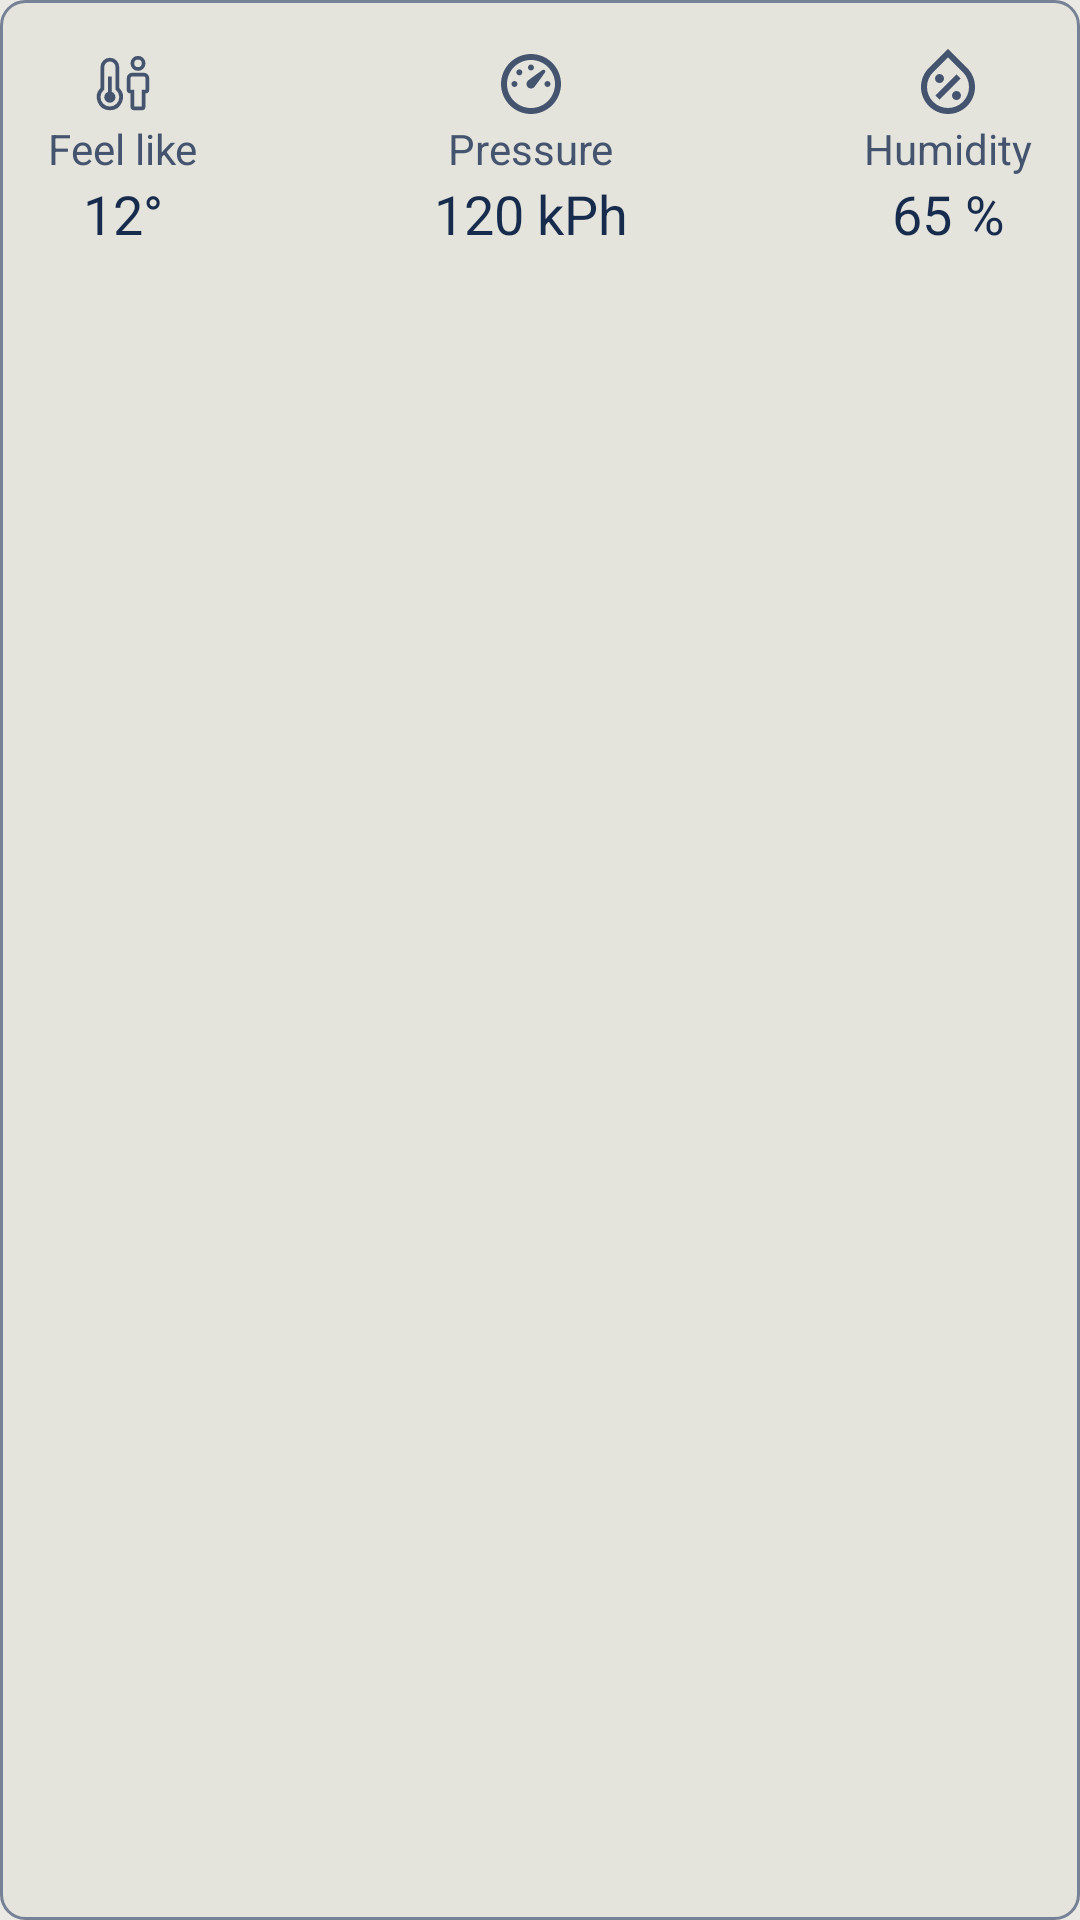

Produce the Android XML layout that renders to this screen, including the resource entries it uses.
<!-- AndroidManifest.xml: application theme Theme.Skycond -->
<!-- res/layout/detail_card_1.xml -->
<?xml version="1.0" encoding="utf-8"?>
<androidx.constraintlayout.widget.ConstraintLayout xmlns:android="http://schemas.android.com/apk/res/android"
    xmlns:app="http://schemas.android.com/apk/res-auto"
    android:layout_width="match_parent"
    android:layout_height="wrap_content"
    android:background="@drawable/weather_screen_card_bg"
    android:orientation="vertical"
    android:padding="@dimen/medium">


    <TextView
        android:id="@+id/textView4"
        android:layout_width="wrap_content"
        android:layout_height="wrap_content"
        android:text="@string/feel_like"
        android:textColor="?attr/weatherScreenDividerColor"
        app:drawableTint="?attr/weatherScreenIconColor"
        app:drawableTopCompat="@drawable/ic_feel_like"
        app:layout_constraintBottom_toTopOf="@+id/tv_feel_like"
        app:layout_constraintEnd_toStartOf="@+id/textView5"
        app:layout_constraintHorizontal_bias="0.5"
        app:layout_constraintHorizontal_chainStyle="spread_inside"
        app:layout_constraintStart_toStartOf="parent"
        app:layout_constraintTop_toTopOf="parent"
        app:layout_constraintVertical_bias="0.5" />

    <TextView
        android:id="@+id/tv_feel_like"
        android:layout_width="wrap_content"
        android:layout_height="wrap_content"
        android:text="12°"
        android:textColor="?attr/weatherScreenTextColor"
        android:textSize="18sp"
        app:layout_constraintEnd_toEndOf="@+id/textView4"
        app:layout_constraintStart_toStartOf="@+id/textView4"
        app:layout_constraintTop_toBottomOf="@+id/textView4" />


    <TextView
        android:id="@+id/textView5"
        android:layout_width="wrap_content"
        android:layout_height="wrap_content"
        android:text="@string/pressure"
        android:textColor="?attr/weatherScreenDividerColor"
        app:drawableTint="?attr/weatherScreenIconColor"
        app:drawableTopCompat="@drawable/ic_pressure"
        app:layout_constraintBottom_toTopOf="@+id/tv_pressure"
        app:layout_constraintEnd_toStartOf="@+id/textView3"
        app:layout_constraintHorizontal_bias="0.5"
        app:layout_constraintStart_toEndOf="@+id/textView4"
        app:layout_constraintTop_toTopOf="parent"
        app:layout_constraintVertical_bias="0.5" />

    <TextView
        android:id="@+id/tv_pressure"
        android:layout_width="wrap_content"
        android:layout_height="wrap_content"
        android:text="120 kPh"
        android:textColor="?attr/weatherScreenTextColor"
        android:textSize="18sp"
        app:layout_constraintEnd_toEndOf="@+id/textView5"
        app:layout_constraintStart_toStartOf="@+id/textView5"
        app:layout_constraintTop_toBottomOf="@+id/textView5" />

    <TextView
        android:id="@+id/textView3"
        android:layout_width="wrap_content"
        android:layout_height="wrap_content"
        android:text="@string/humidity"
        android:textColor="?attr/weatherScreenDividerColor"
        app:drawableTint="?attr/weatherScreenIconColor"
        app:drawableTopCompat="@drawable/ic_water_percent"
        app:layout_constraintBottom_toTopOf="@+id/tv_humidity"
        app:layout_constraintEnd_toEndOf="parent"
        app:layout_constraintHorizontal_bias="0.5"
        app:layout_constraintStart_toEndOf="@+id/textView5"
        app:layout_constraintTop_toTopOf="parent"
        app:layout_constraintVertical_bias="0.5" />

    <TextView
        android:id="@+id/tv_humidity"
        android:layout_width="wrap_content"
        android:layout_height="wrap_content"
        android:text="65 %"
        android:textColor="?attr/weatherScreenTextColor"
        android:textSize="18sp"
        app:layout_constraintEnd_toEndOf="@+id/textView3"
        app:layout_constraintStart_toStartOf="@+id/textView3"
        app:layout_constraintTop_toBottomOf="@+id/textView3" />


</androidx.constraintlayout.widget.ConstraintLayout>
<!-- resources referenced by this layout -->
<resources>
  <dimen name="medium">16dp</dimen>
  <!-- drawable ic_water_percent (drawable) -->
  <vector xmlns:android="http://schemas.android.com/apk/res/android"
      android:width="24dp"
      android:height="24dp"
      android:tint="?attr/colorControlNormal"
      android:viewportWidth="24"
      android:viewportHeight="24">
      <path
          android:fillColor="?attr/weatherIconColor"
          android:pathData="M7.05,8.047L12,3.097L16.95,8.047C19.683,10.78 19.683,15.213 16.95,17.946C14.216,20.68 9.784,20.68 7.05,17.946C4.317,15.213 4.317,10.78 7.05,8.047ZM18.364,6.633L12,0.269L5.636,6.633C2.121,10.147 2.121,15.846 5.636,19.36C9.151,22.875 14.849,22.875 18.364,19.36C21.879,15.846 21.879,10.147 18.364,6.633ZM16.243,10.171L14.828,8.757L7.757,15.828L9.172,17.243L16.243,10.171ZM8.111,11.232C8.697,11.818 9.646,11.818 10.232,11.232C10.818,10.646 10.818,9.697 10.232,9.111C9.646,8.525 8.697,8.525 8.111,9.111C7.525,9.697 7.525,10.646 8.111,11.232ZM15.889,16.889C15.303,17.475 14.354,17.475 13.768,16.889C13.182,16.303 13.182,15.353 13.768,14.768C14.354,14.182 15.303,14.182 15.889,14.768C16.475,15.353 16.475,16.303 15.889,16.889Z" />
  </vector>
  <!-- drawable weather_screen_card_bg (drawable) -->
  <?xml version="1.0" encoding="utf-8"?>
  <shape xmlns:android="http://schemas.android.com/apk/res/android"
      android:shape="rectangle">
      <corners android:radius="8dp" />
      <solid android:color="@color/Neutral300A" />
      <stroke android:color="@color/Neutral600" android:width="@dimen/_1sdp" />
  </shape>
  <string name="feel_like">Feel like</string>
  <string name="humidity">Humidity</string>
  <string name="pressure">Pressure</string>
  <style name="Theme.Skycond" parent="Theme.Material3.DayNight.NoActionBar">
          <item name="android:windowBackground">@color/background_light</item>
          <item name="android:windowLightStatusBar">false</item>
          <item name="weatherIconColor">@color/lite_icon_color</item>
          <item name="titleTextColor">@color/black_text_color</item>
          <item name="weatherScreenTextColor">@color/Neutral1000</item>
          <item name="weatherScreenIconColor">@color/Neutral800</item>
          <item name="searchEditTextColor">@color/lite_search_edit_text_color</item>
          <item name="weatherScreenDividerColor">@color/Neutral800</item>
          <item name="subtitleTextColor">@color/lite_subtitle_text_color</item>
          <item name="android:statusBarColor">@color/weather_screen_bg</item>
          <item name="fontFamily">@font/poppins_regular</item>
      </style>
  <color name="Neutral300A">#091E4224</color>
  <color name="Neutral600">#FF758195</color>
  <dimen name="_1sdp">1dp</dimen>
  <color name="background_light">#EBE9E3</color>
  <color name="lite_icon_color">#2C2C2C</color>
  <color name="black_text_color">#1A1A1A</color>
  <color name="Neutral1000">#FF172B4D</color>
  <color name="Neutral800">#FF44546F</color>
  <color name="lite_search_edit_text_color">#FFD4D2CC</color>
  <color name="lite_subtitle_text_color">#6B6B6B</color>
  <color name="weather_screen_bg">#FF29B2DD</color>
</resources>
